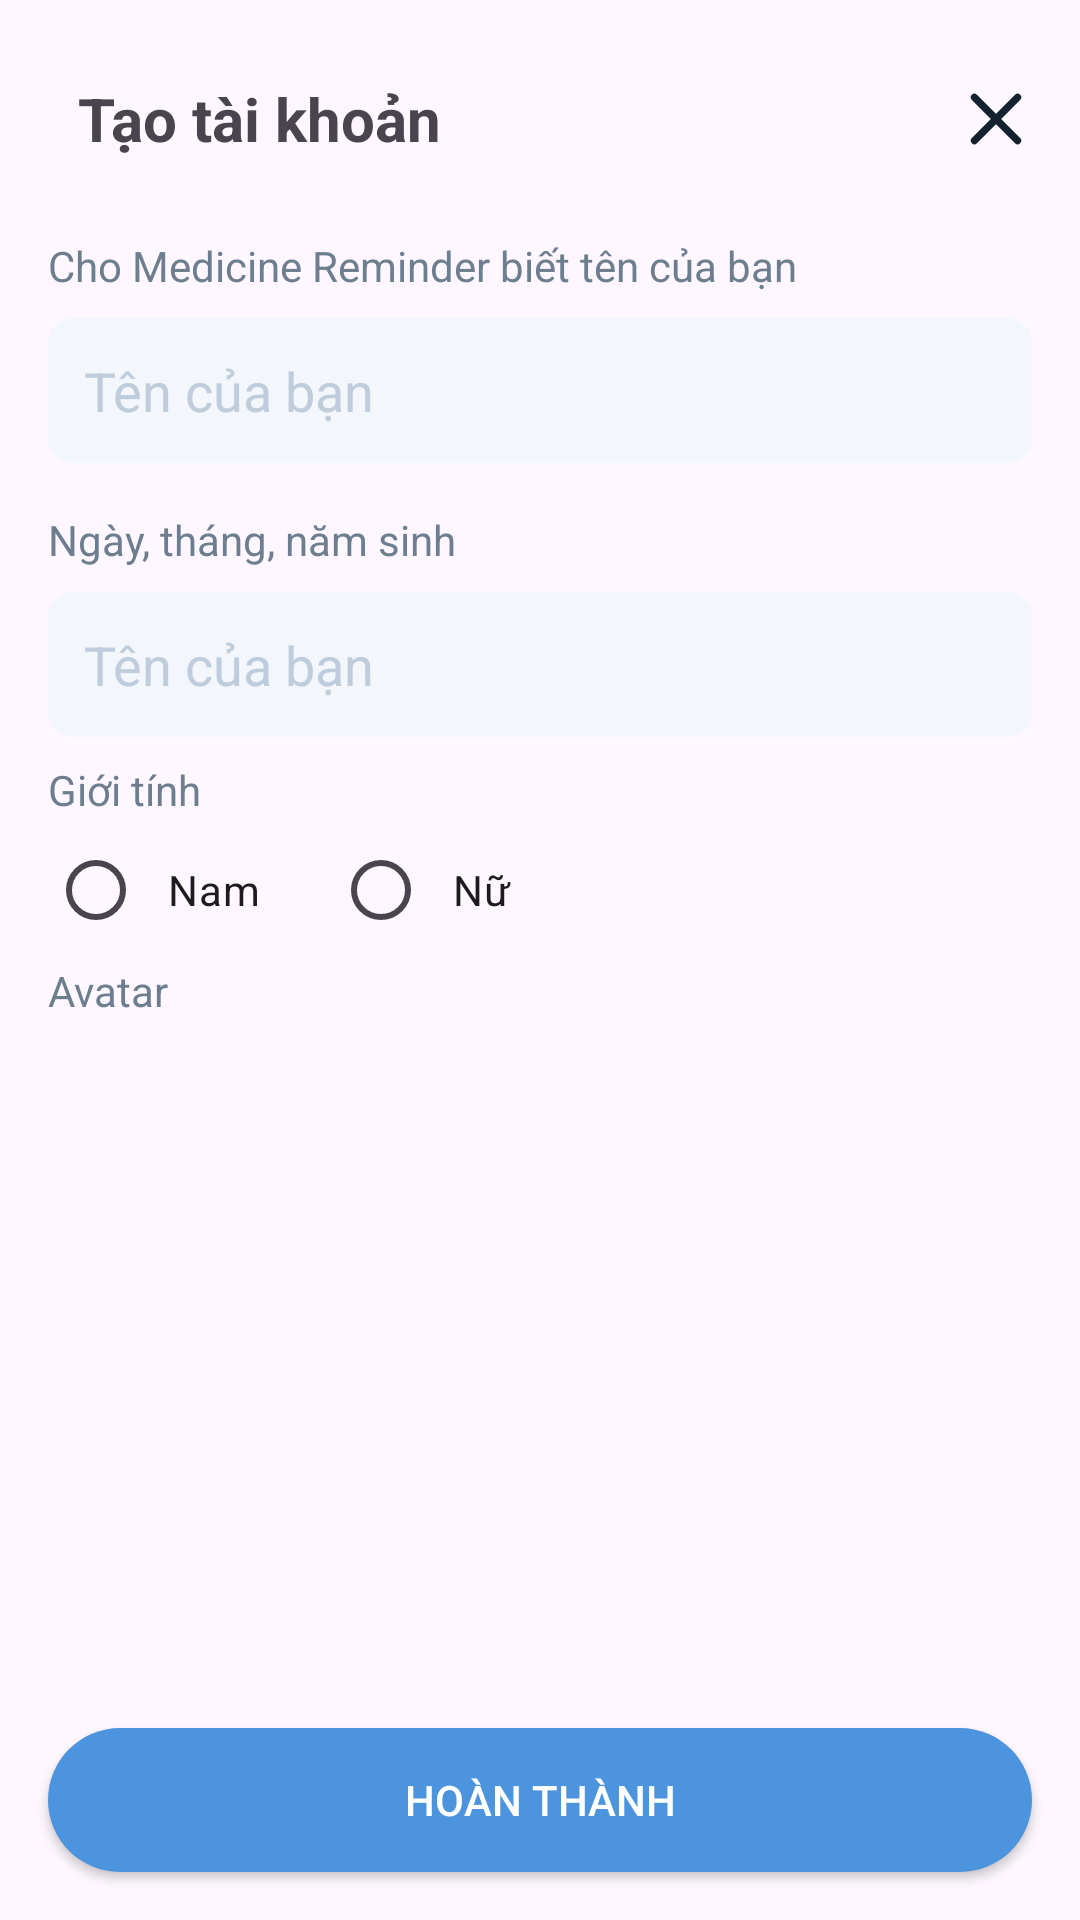

Layout XML and referenced resources for this Android screen:
<!-- AndroidManifest.xml: application theme Theme.TakeMedicines -->
<!-- res/layout/activity_sign_up.xml -->
<?xml version="1.0" encoding="utf-8"?>
<androidx.constraintlayout.widget.ConstraintLayout xmlns:android="http://schemas.android.com/apk/res/android"
    xmlns:app="http://schemas.android.com/apk/res-auto"
    xmlns:tools="http://schemas.android.com/tools"
    android:id="@+id/main"
    android:layout_width="match_parent"
    android:layout_height="match_parent"
    android:orientation="vertical"
    tools:context=".Activities.SignUp.SignUpActivity">

    <androidx.constraintlayout.widget.ConstraintLayout
        android:id="@+id/constraintLayout"
        android:layout_width="match_parent"
        android:layout_height="wrap_content"
        android:layout_margin="16dp"
        tools:ignore="MissingConstraints"
        app:layout_constraintTop_toTopOf="parent">
        <TextView
            android:layout_width="wrap_content"
            android:layout_height="wrap_content"
            android:padding="10dp"
            android:text="@string/sipnup"
            android:textSize="20sp"
            android:textStyle="bold"
            app:layout_constraintStart_toStartOf="parent"
            app:layout_constraintTop_toTopOf="parent" />
        <ImageView
            android:id="@+id/signUpCancel"
            android:layout_width="wrap_content"
            android:layout_height="wrap_content"
            android:background="@drawable/x"
            app:layout_constraintBottom_toBottomOf="parent"
            app:layout_constraintEnd_toEndOf="parent"
            app:layout_constraintTop_toTopOf="parent"
            tools:ignore="MissingConstraints" />
    </androidx.constraintlayout.widget.ConstraintLayout>

    <LinearLayout
        android:id="@+id/linearLayout"
        android:layout_width="match_parent"
        android:layout_height="wrap_content"
        android:layout_margin="16dp"
        android:orientation="vertical"
        app:layout_constraintTop_toBottomOf="@+id/constraintLayout"
        tools:ignore="MissingConstraints"
        tools:layout_editor_absoluteX="16dp">
        <TextView
            android:layout_width="wrap_content"
            android:layout_height="wrap_content"
            android:text="@string/signupname"
            android:textColor="#6D7E8F" />
        <EditText
            android:id="@+id/name"
            android:layout_width="match_parent"
            android:layout_height="wrap_content"
            android:layout_marginTop="8dp"
            android:padding="12dp"
            android:background="@drawable/name"
            android:gravity="start|center"
            android:text="@string/namesignup"
            android:textColor="#BECCDC" />
        <TextView
            android:layout_width="wrap_content"
            android:layout_height="wrap_content"
            android:layout_marginTop="16dp"
            android:text="@string/date"
            android:textColor="#6D7E8F" />
        <EditText
            android:id="@+id/date"
            android:layout_width="match_parent"
            android:layout_height="wrap_content"
            android:layout_marginTop="8dp"
            android:padding="12dp"
            android:background="@drawable/name"
            android:gravity="start|center"
            android:text="@string/namesignup"
            android:textColor="#BECCDC" />
        <TextView
            android:layout_width="wrap_content"
            android:layout_height="wrap_content"
            android:layout_marginTop="8dp"
            android:text="@string/gioitinh"
            android:textColor="#6D7E8F" />
        <RadioGroup
            android:id="@+id/gender"
            android:layout_width="match_parent"
            android:layout_height="wrap_content"
            android:orientation="horizontal">
            <RadioButton
                android:id="@+id/radioButtonMale"
                android:layout_width="wrap_content"
                android:layout_height="wrap_content"
                android:layout_marginEnd="16dp"
                android:padding="8dp"
                android:text="@string/male" />
            <RadioButton
                android:id="@+id/radioButtonFemale"
                android:layout_width="wrap_content"
                android:layout_height="wrap_content"
                android:padding="8dp"
                android:text="@string/female" />
        </RadioGroup>
        <TextView
            android:id="@+id/textView"
            android:layout_width="wrap_content"
            android:layout_height="wrap_content"
            android:text="Avatar"
            android:textColor="#6D7E8F"
            tools:ignore="MissingConstraints" />
        <androidx.recyclerview.widget.RecyclerView
            android:id="@+id/recyclerView"
            android:layout_width="match_parent"
            android:layout_height="wrap_content"
            android:layout_marginTop="8dp"
            tools:ignore="MissingConstraints" />
    </LinearLayout>

    <androidx.appcompat.widget.AppCompatButton
        android:id="@+id/Final"
        android:layout_width="match_parent"
        android:layout_height="wrap_content"
        android:text="@string/signup"
        android:layout_margin="16dp"
        android:textColor="@color/white"
        android:background="@drawable/ichome"
        app:layout_constraintBottom_toBottomOf="parent"
        tools:ignore="MissingConstraints" />

</androidx.constraintlayout.widget.ConstraintLayout>
<!-- resources referenced by this layout -->
<resources>
  <color name="white">#FFFFFFFF</color>
  <!-- drawable ichome (drawable) -->
  <?xml version="1.0" encoding="utf-8"?>
  <shape android:shape="rectangle" xmlns:android="http://schemas.android.com/apk/res/android">
      <corners android:radius="100px"/>
      <solid android:color="@color/GetHome"/>
  </shape>
  <!-- drawable name (drawable) -->
  <?xml version="1.0" encoding="utf-8"?>
  <shape android:shape="rectangle" xmlns:android="http://schemas.android.com/apk/res/android">
  <corners android:radius="8dp"/>
      <solid android:color="#F3F7FC"/>
  </shape>
  <!-- drawable x (drawable) -->
  <vector xmlns:android="http://schemas.android.com/apk/res/android"
      android:width="24dp"
      android:height="24dp"
      android:viewportWidth="40"
      android:viewportHeight="40">
    <path
        android:pathData="M32,8L8,32"
        android:strokeLineJoin="round"
        android:strokeWidth="4"
        android:fillColor="#00000000"
        android:strokeColor="#142230"
        android:strokeLineCap="round"/>
    <path
        android:pathData="M8,8L32,32"
        android:strokeLineJoin="round"
        android:strokeWidth="4"
        android:fillColor="#00000000"
        android:strokeColor="#142230"
        android:strokeLineCap="round"/>
  </vector>
  <string name="date">Ngày, tháng, năm sinh</string>
  <string name="female">Nữ</string>
      /&gt;
  <string name="gioitinh">Giới tính</string>
  <string name="male">Nam</string>
  <string name="namesignup">Tên của bạn</string>
  <string name="signup">Hoàn thành</string>
  <string name="signupname">Cho Medicine Reminder biết tên của bạn</string>
  <string name="sipnup">Tạo tài khoản</string>
  <style name="Theme.TakeMedicines" parent="Base.Theme.TakeMedicines" />
  <color name="GetHome">#4C95DE</color>
  <style name="Base.Theme.TakeMedicines" parent="Theme.Material3.DayNight.NoActionBar">
          
          
      </style>
</resources>
